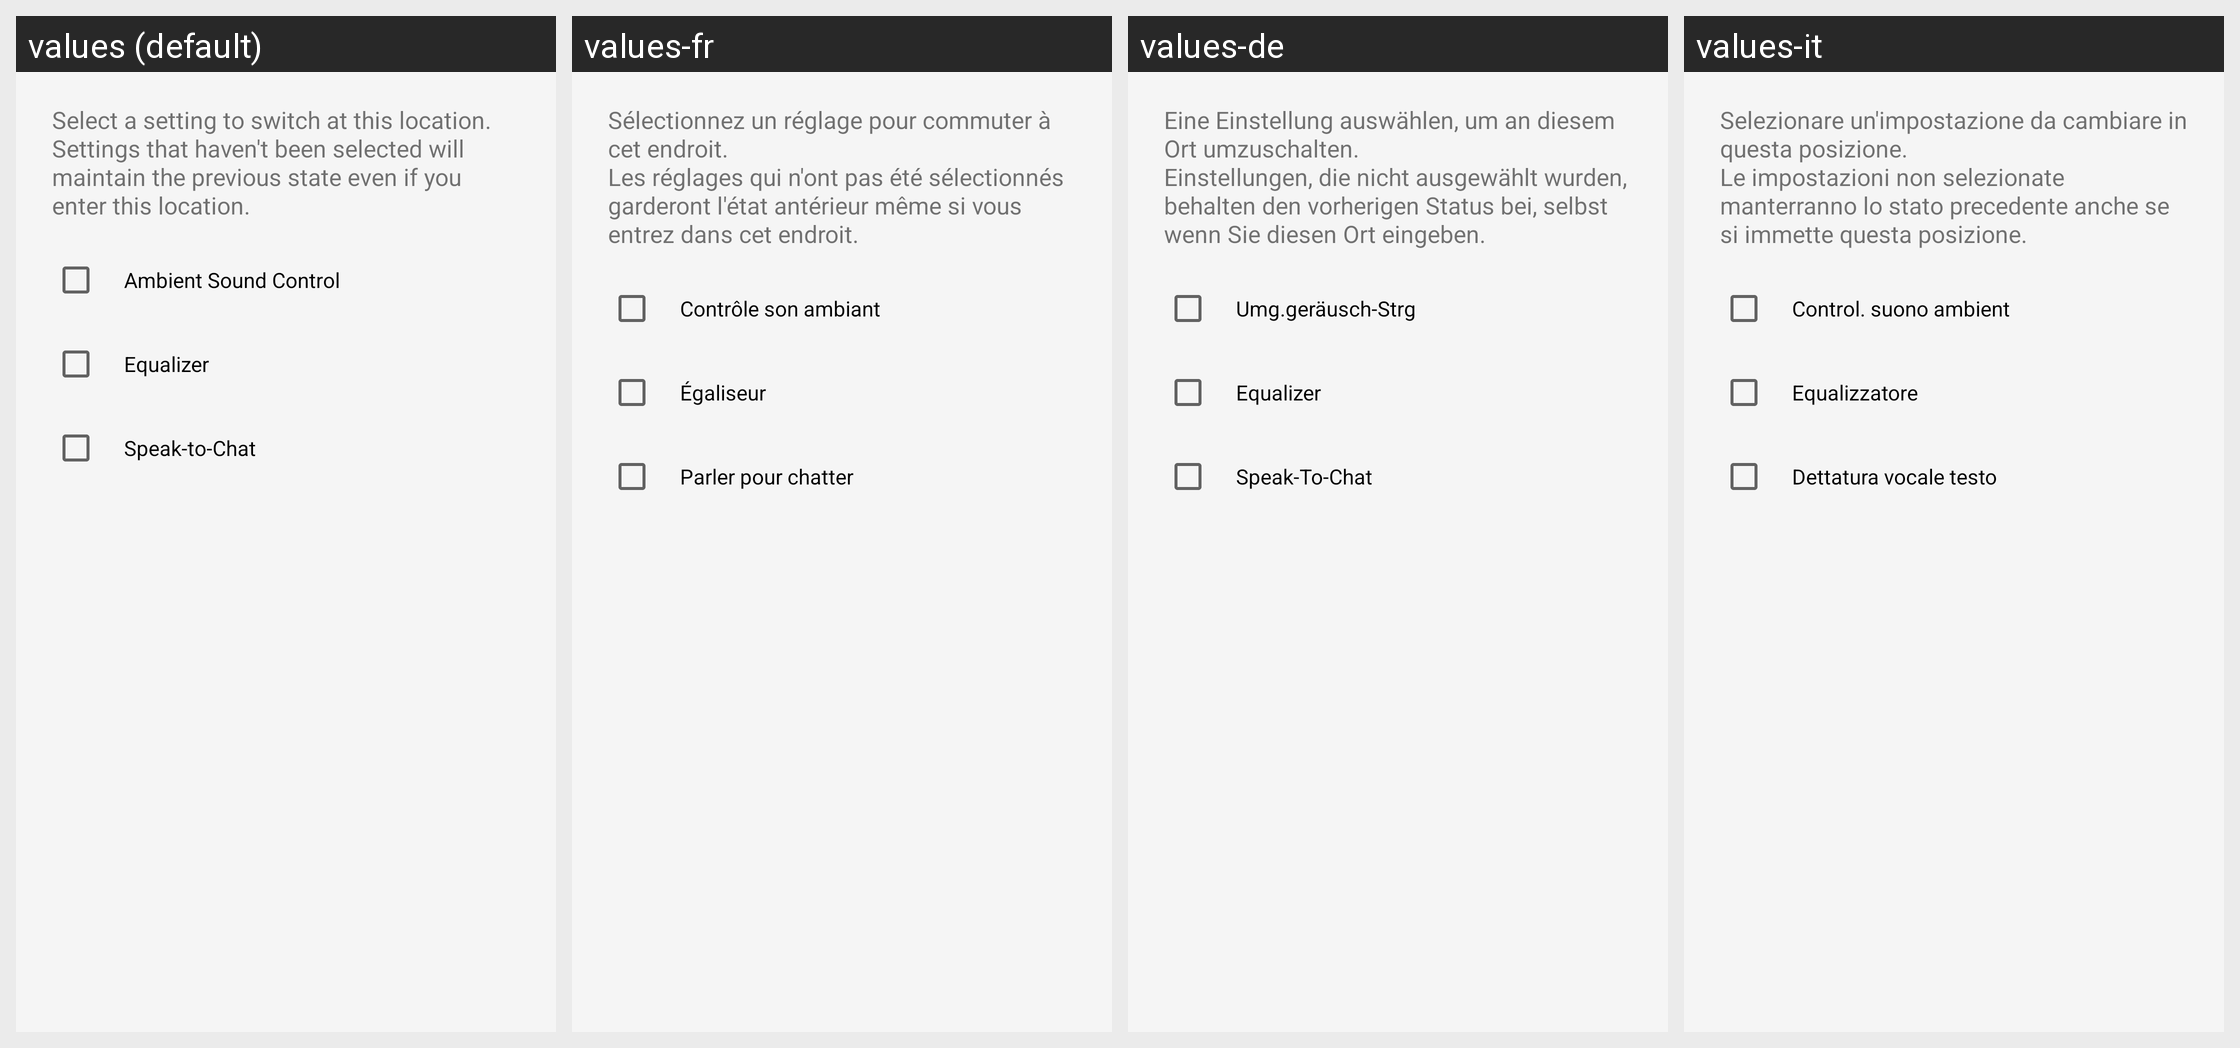

The same Android screen rendered under several of its app's locales, left to right. List the strings drawn on it with the default value and each locale's translation.
Android screen res/layout/layout_asc_sound_setting_edit_dialog.xml rendered under 4 locales, left to right: values (default), values-fr, values-de, values-it. Device: Nexus 5 (rendered at 1080×1920; each locale shown at half size, 540×960, under a caption strip naming it); theme AppTheme.Light.
Other locales in the repository, not shown: values-af, values-am, values-ar, values-az, values-be, values-bg, values-bn, values-bs, values-ca, values-cs, values-da, values-el, values-en, values-en-rGB, values-en-rUS, values-en-rXC, values-es, values-es-rUS, values-et, values-eu, values-fa, values-fi, values-fr-rCA, values-gl, values-gu, values-hi, values-hr, values-hu, values-hy, values-in, values-is, values-iw, values-ja, values-ka, values-kk, values-km, values-kn, values-ko, values-ky, values-lo, values-lt, values-lv, values-mk, values-ml, values-mn, values-mr, values-ms, values-my, values-nb, values-ne, values-nl, values-pa, values-pl, values-pt, values-pt-rBR, values-pt-rPT, values-ro, values-ru, values-si, values-sk, values-sl, values-sq, values-sr, values-sv, values-sw, values-ta, values-te, values-th, values-tl, values-tr, values-uk, values-ur, values-uz, values-vi, values-zh-rCN, values-zh-rHK, values-zh-rTW, values-zu.
Strings drawn on this screen, with the default value and each locale's value (text and hints the layout hard-codes, and strings that could not be matched under every locale, appear in the picture but are not listed):

ASC_Location_Sound_Setting_Reselect_items_message
  values: Select a setting to switch at this location.
      Settings that haven't been selected will maintain the previous state even if you enter this location.
  values-fr: Sélectionnez un réglage pour commuter à cet endroit.
      Les réglages qui n'ont pas été sélectionnés garderont l'état antérieur même si vous entrez dans cet endroit.
  values-de: Eine Einstellung auswählen, um an diesem Ort umzuschalten.
      Einstellungen, die nicht ausgewählt wurden, behalten den vorherigen Status bei, selbst wenn Sie diesen Ort eingeben.
  values-it: Selezionare un'impostazione da cambiare in questa posizione.
      Le impostazioni non selezionate manterranno lo stato precedente anche se si immette questa posizione.

ASM_Title
  values: Ambient Sound Control
  values-fr: Contrôle son ambiant
  values-de: Umg.geräusch-Strg
  values-it: Control. suono ambient

EQ_Preset_Title
  values: Equalizer
  values-fr: Égaliseur
  values-de: Equalizer
  values-it: Equalizzatore

SmartTalkingMode_Title
  values: Speak-to-Chat
  values-fr: Parler pour chatter
  values-de: Speak-To-Chat
  values-it: Dettatura vocale testo
